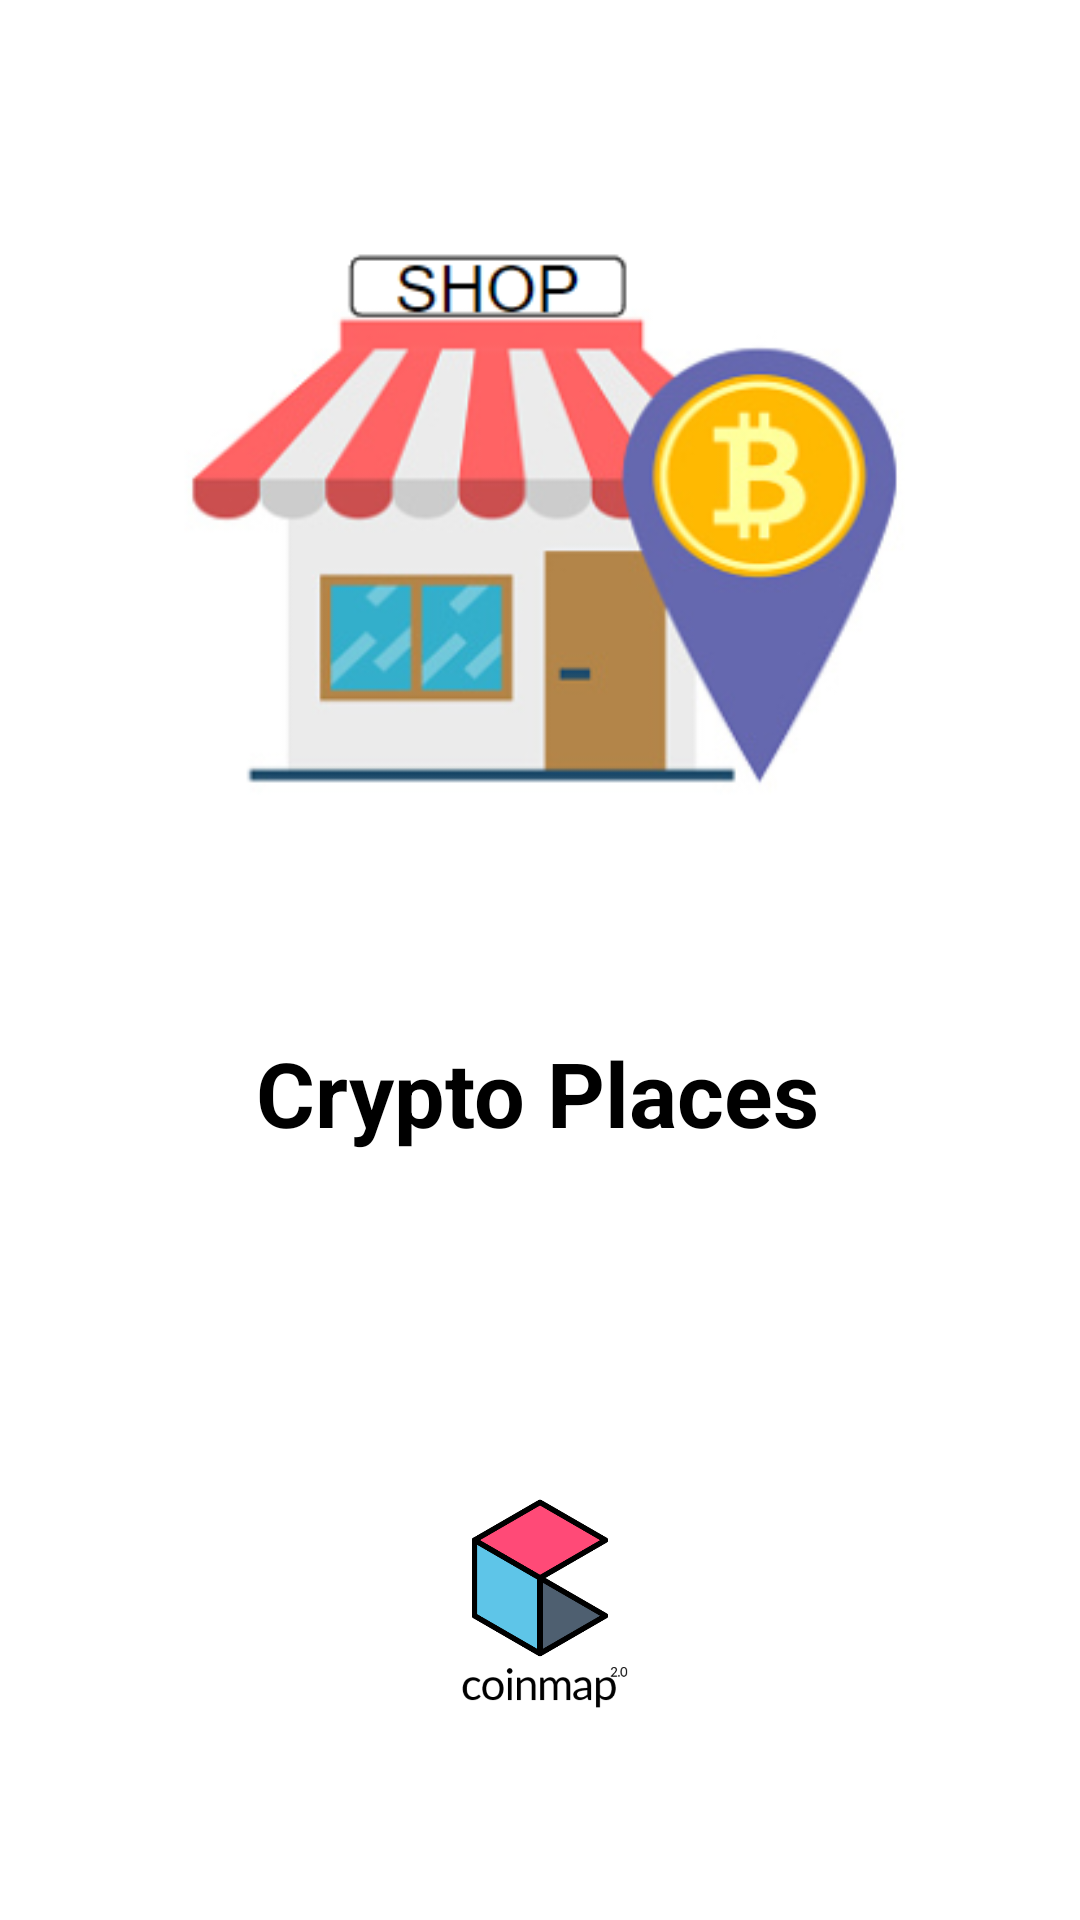

Reconstruct the res/layout file that produces this screen, plus the resources it refers to.
<!-- AndroidManifest.xml: application theme Theme.CryptoPlaces -->
<!-- res/layout/activity_splash_screen.xml -->
<?xml version="1.0" encoding="utf-8"?>
<androidx.constraintlayout.widget.ConstraintLayout
    xmlns:android="http://schemas.android.com/apk/res/android"
    xmlns:app="http://schemas.android.com/apk/res-auto"
    xmlns:tools="http://schemas.android.com/tools"
    android:layout_width="match_parent"
    android:layout_height="match_parent"
    android:background="@color/white"
    tools:context=".SplashScreenActivity">


    <ImageView
        android:id="@+id/icono_app"
        android:layout_width="289dp"
        android:layout_height="260dp"
        android:layout_centerHorizontal="true"
        android:layout_marginTop="48dp"
        app:layout_constraintEnd_toEndOf="parent"
        app:layout_constraintStart_toStartOf="parent"
        app:layout_constraintTop_toTopOf="parent"
        app:srcCompat="@drawable/crypto_places_icon" />

    <TextView
        android:id="@+id/textView_CSF"
        android:layout_width="wrap_content"
        android:layout_height="wrap_content"
        android:layout_marginTop="36dp"
        android:text="@string/app_name_splash_screen"
        android:textColor="@color/black"
        android:textSize="30sp"
        android:textStyle="bold"
        app:layout_constraintEnd_toEndOf="parent"
        app:layout_constraintHorizontal_bias="0.496"
        app:layout_constraintStart_toStartOf="parent"
        app:layout_constraintTop_toBottomOf="@+id/icono_app" />

    <TextView
        android:id="@+id/textView_ThanksTo"
        android:layout_width="wrap_content"
        android:layout_height="wrap_content"
        android:layout_marginTop="136dp"
        android:text="@string/thanks_to_name_splash_screen"
        app:layout_constraintBottom_toTopOf="@+id/imageView2"
        app:layout_constraintEnd_toEndOf="parent"
        app:layout_constraintHorizontal_bias="0.498"
        app:layout_constraintStart_toStartOf="parent"
        app:layout_constraintTop_toBottomOf="@+id/textView_CSF"
        app:layout_constraintVertical_bias="0.776"
        android:textSize="15sp"
        android:textStyle="bold"/>

    <ImageView
        android:id="@+id/imageView2"
        android:layout_width="182dp"
        android:layout_height="91dp"
        android:layout_marginBottom="60dp"
        app:layout_constraintBottom_toBottomOf="parent"
        app:layout_constraintEnd_toEndOf="parent"
        app:layout_constraintStart_toStartOf="parent"
        app:srcCompat="@drawable/coinmap_logo" />


</androidx.constraintlayout.widget.ConstraintLayout>
<!-- resources referenced by this layout -->
<resources>
  <color name="black">#FF000000</color>
  <color name="white">#FFFFFFFF</color>
  <!-- drawable coinmap_logo: png bitmap (drawable-v24, 25522 bytes) -->
  <!-- drawable crypto_places_icon: png bitmap (drawable-v24, 57253 bytes) -->
  <string name="app_name_splash_screen">Crypto Places</string>
  <string name="thanks_to_name_splash_screen">Gracias a:</string>
  <style name="Theme.CryptoPlaces" parent="Theme.AppCompat.Light.NoActionBar">
          
          
          <item name="colorPrimary">@color/purple_500</item>
          <item name="colorPrimaryVariant">@color/purple_700</item>
          <item name="colorOnPrimary">@color/white</item>
          
          <item name="colorSecondary">@color/teal_200</item>
          <item name="colorSecondaryVariant">@color/teal_700</item>
          <item name="colorOnSecondary">@color/black</item>
          
          <item name="android:statusBarColor" tools:targetApi="l">?attr/colorPrimaryVariant</item>
          
      </style>
  <color name="purple_500">#FF6200EE</color>
  <color name="purple_700">#FF3700B3</color>
  <color name="teal_200">#FF03DAC5</color>
  <color name="teal_700">#FF018786</color>
</resources>
